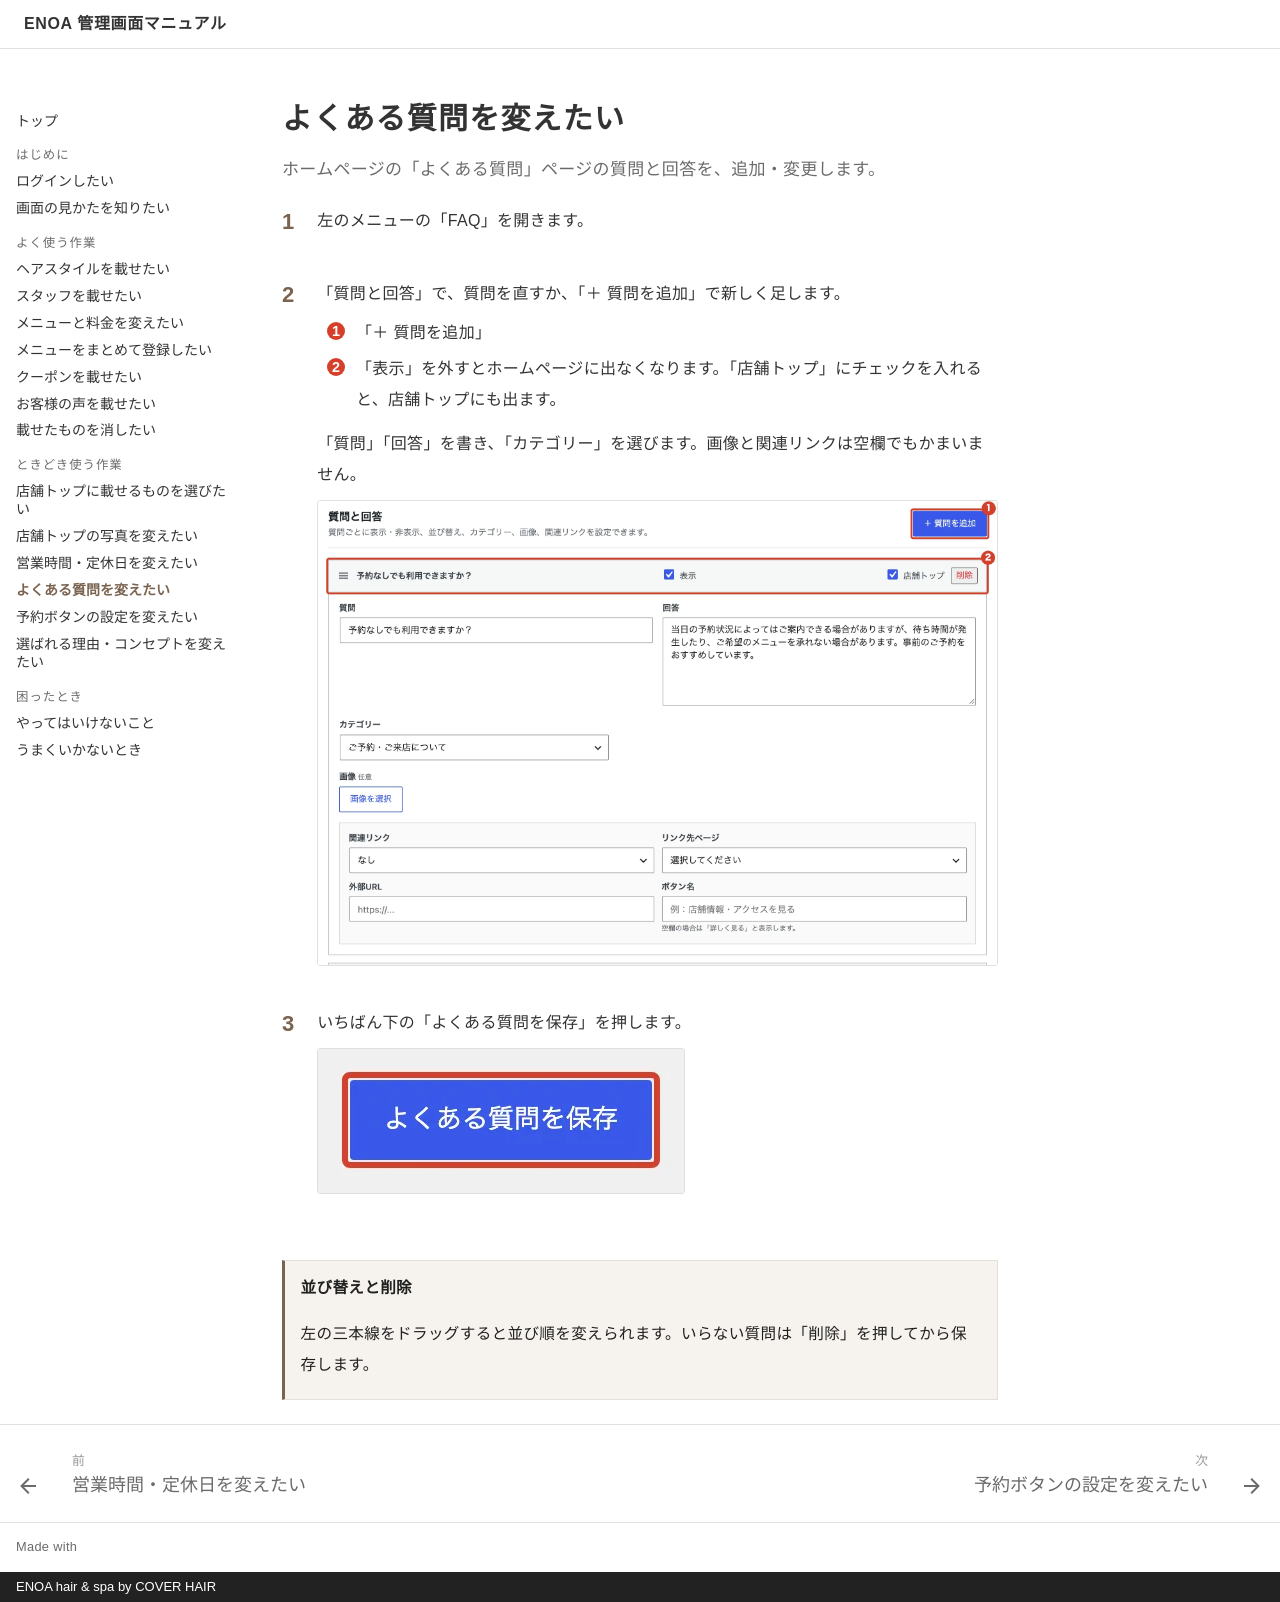

repository: caadvisors1234/enoa-manual · page: faq/index.html · generator: mkdocs · copyright: ENOA hair & spa by COVER HAIR

# よくある質問を変えたい

<p class="lead">ホームページの「よくある質問」ページの質問と回答を、追加・変更します。</p>

<ol class="steps" markdown>
<li markdown="block">
左のメニューの「FAQ」を開きます。
</li>
<li markdown="block">
「質問と回答」で、質問を直すか、「＋ 質問を追加」で新しく足します。

1. 「＋ 質問を追加」
2. 「表示」を外すとホームページに出なくなります。「店舗トップ」にチェックを入れると、店舗トップにも出ます。

「質問」「回答」を書き、「カテゴリー」を選びます。画像と関連リンクは空欄でもかまいません。

![質問と回答](img/faq/add.webp){ .shot }
</li>
<li markdown="block">
いちばん下の「よくある質問を保存」を押します。

![保存ボタン](img/faq/save.webp){ .shot }
</li>
</ol>

!!! note "並び替えと削除"
    左の三本線をドラッグすると並び順を変えられます。いらない質問は「削除」を押してから保存します。
